Dataset: galaxies (GitHub, sajeethphilip/VisualaEncoder). Classes: non-ring galaxies, ring galaxies.

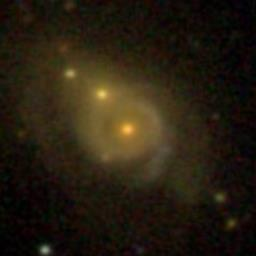
Label: ring galaxies

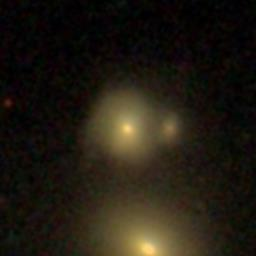
Label: non-ring galaxies

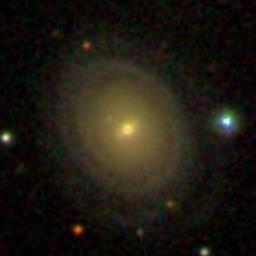
Label: ring galaxies

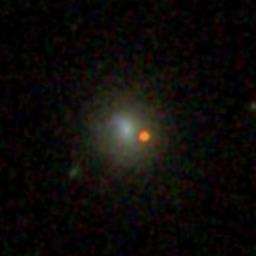
Label: non-ring galaxies

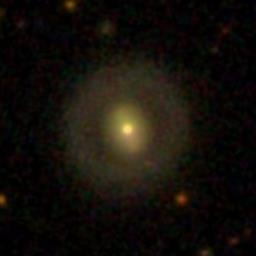
Label: ring galaxies

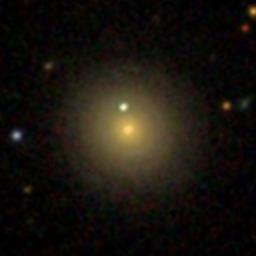
Label: non-ring galaxies
